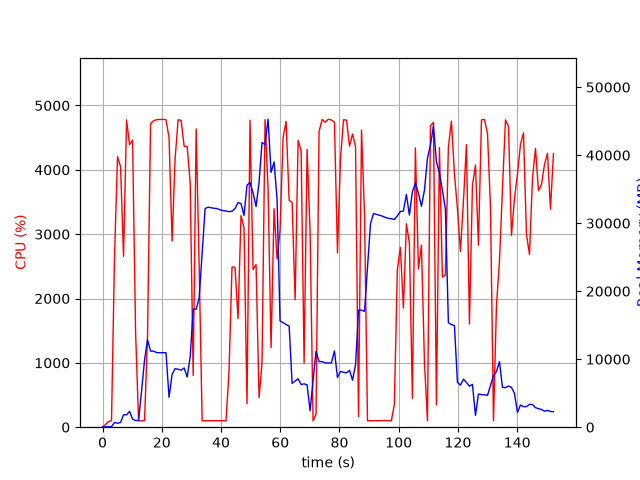

The table this chart was drawn from, first rows:
elapsed_time, nproc, cpu, mem_real, mem_virtual
4.887580871582031e-05, 1, 0.0, 9.98, 3186
1.008, 3, 41.7, 42.87, 159
2.018, 1, 87.1, 51.62, 151
3.029, 1, 100.9, 85.16, 697.1
4.037, 1, 2650, 693, 4800
5.059, 1, 4205, 581.3, 5184
6.083, 1, 4048, 697.8, 5184
7.091, 1, 2656, 1815, 7084
8.101, 1, 4776, 1815, 7084
9.119, 1, 4392, 2329, 8620
10.14, 1, 4463, 1181, 8620
11.16, 1, 1468, 981.2, 9692
12.17, 1, 100.2, 981.9, 9692
13.17, 1, 99.3, 5307, 35934
14.18, 1, 100.2, 9865, 35934
15.19, 1, 1421, 12875, 35934
16.21, 1, 4718, 11188, 35934
17.25, 1, 4763, 11180, 35934
18.3, 1, 4779, 10958, 35934
19.34, 1, 4783, 10958, 35934
20.38, 1, 4784, 10958, 35934
21.42, 1, 4780, 10958, 35934
22.46, 1, 4497, 4392, 37722
23.48, 1, 2894, 7757, 37722
24.5, 1, 4172, 8620, 37722
25.52, 1, 4778, 8528, 37722
26.54, 1, 4770, 8390, 37722
27.56, 1, 4365, 8711, 37722
28.58, 1, 4362, 7377, 37722
29.59, 1, 3791, 10341, 40296
30.6, 1, 804.7, 17353, 40296
31.61, 1, 4635, 17353, 40296
32.62, 1, 2503, 19006, 60776
33.63, 1, 100.2, 25585, 60776
34.64, 1, 100.1, 32168, 60776
35.65, 1, 101.2, 32347, 60776
36.65, 1, 101.3, 32269, 60776
37.66, 1, 100.3, 32191, 60776
38.67, 1, 101.3, 32149, 60776
39.68, 1, 101.2, 31958, 60776
40.68, 1, 102.2, 31847, 60776
41.69, 1, 99.3, 31795, 60776
42.7, 1, 860.9, 31690, 60776
43.71, 1, 2490, 31770, 60776
44.73, 1, 2486, 32156, 60776
45.75, 1, 1689, 33035, 60776
46.75, 1, 3289, 32876, 60776
47.76, 1, 3099, 31130, 60776
48.78, 1, 365.2, 35583, 60776
49.79, 1, 4770, 35986, 60776
50.81, 1, 2451, 34468, 60776
51.83, 1, 2528, 32442, 60776
52.84, 1, 458.3, 35982, 85352
53.85, 1, 999.8, 41854, 85352
54.87, 1, 4780, 41574, 85352
55.89, 1, 3714, 45291, 85452
56.9, 1, 1235, 37468, 85452
57.92, 1, 3396, 39006, 85452
58.93, 1, 2614, 33521, 85452
59.94, 1, 3058, 15621, 85452
... 91 more rows
